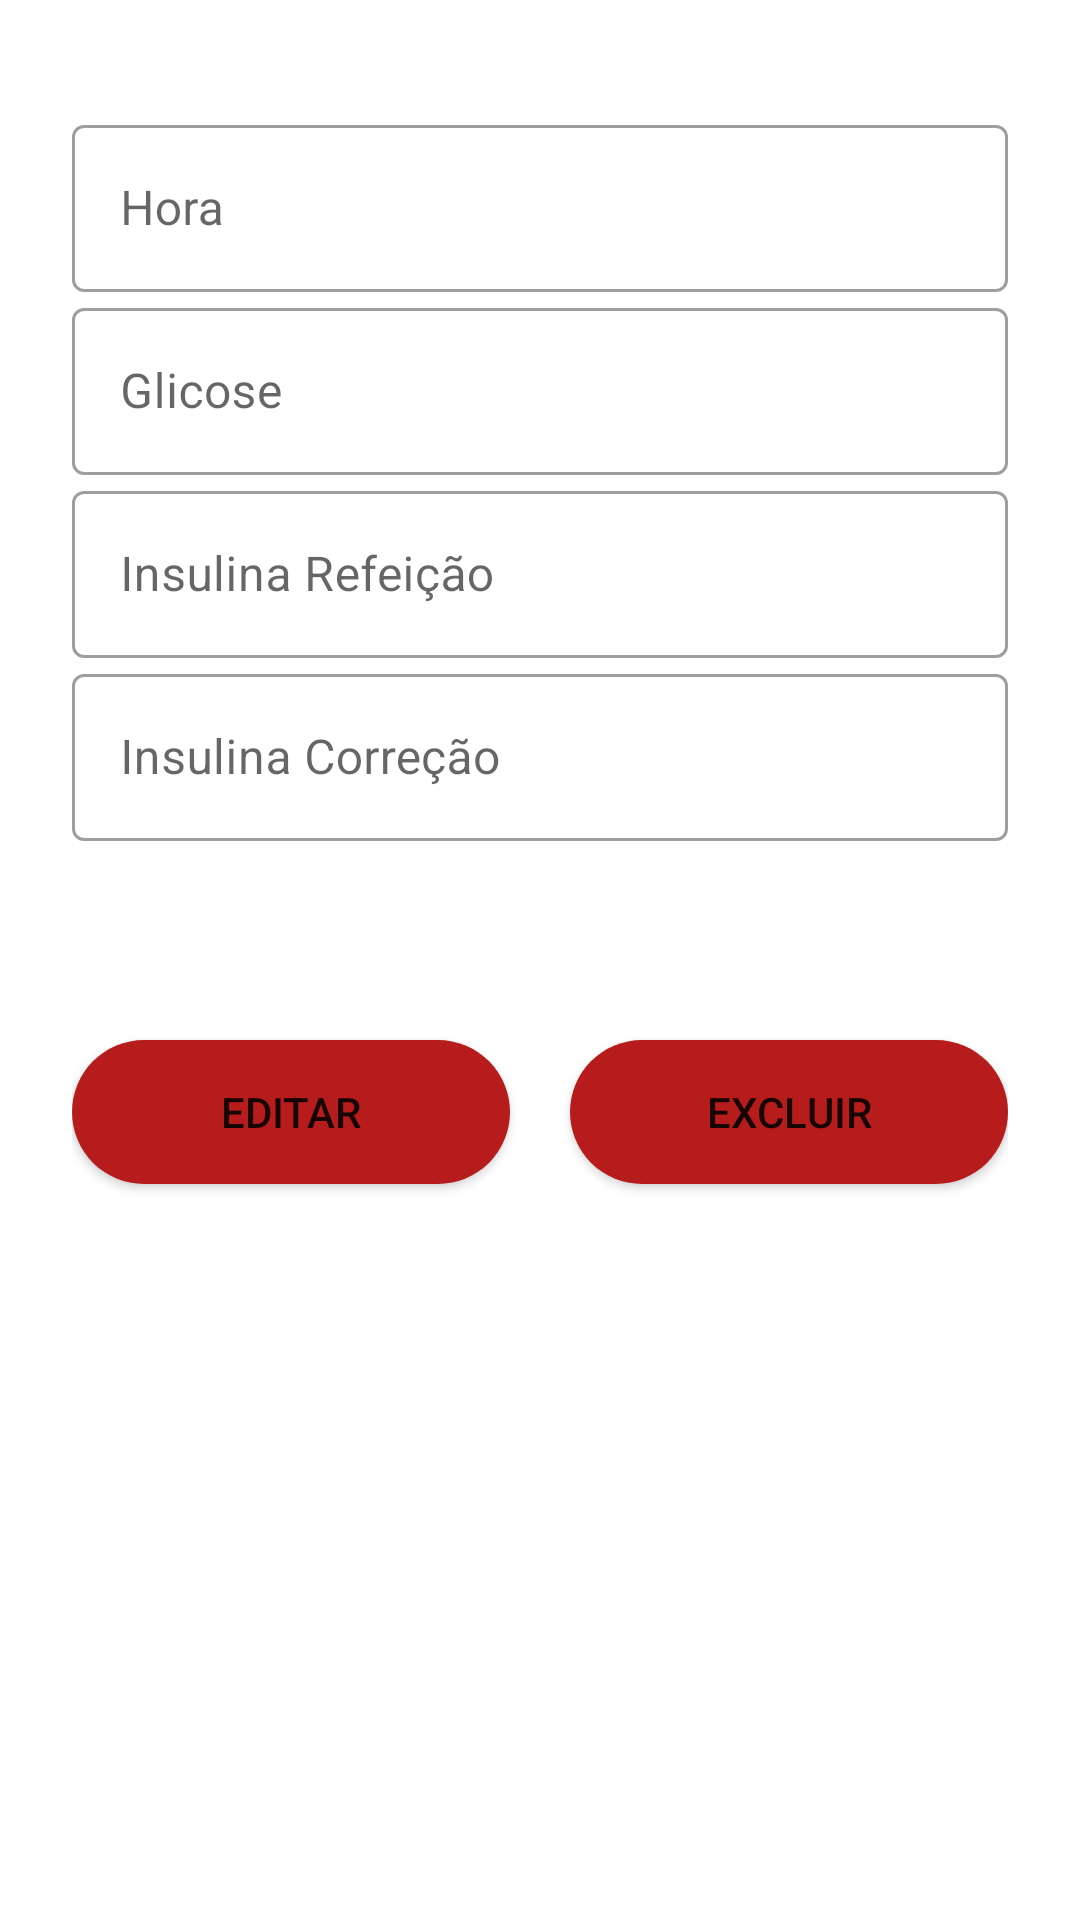

The Android layout XML behind this screen, and the referenced resources:
<!-- AndroidManifest.xml: application theme Theme.ProjetoGnote -->
<!-- res/layout/fragment_editar_registro.xml -->
<?xml version="1.0" encoding="utf-8"?>
<androidx.constraintlayout.widget.ConstraintLayout
    xmlns:android="http://schemas.android.com/apk/res/android"
    xmlns:app="http://schemas.android.com/apk/res-auto"
    xmlns:tools="http://schemas.android.com/tools"
    android:layout_width="match_parent"
    android:layout_height="match_parent">

    <LinearLayout
        android:id="@+id/linearLayout"
        android:layout_width="0dp"
        android:layout_height="265dp"
        android:layout_marginStart="24dp"
        android:layout_marginTop="24dp"
        android:layout_marginEnd="24dp"
        android:layout_marginBottom="300dp"
        android:gravity="center"
        android:orientation="vertical"
        app:layout_constraintBottom_toBottomOf="parent"
        app:layout_constraintEnd_toEndOf="parent"
        app:layout_constraintHorizontal_bias="0.666"
        app:layout_constraintStart_toStartOf="parent"
        app:layout_constraintTop_toTopOf="parent"
        app:layout_constraintVertical_bias="0.241"
        tools:ignore="MissingConstraints">

        <com.google.android.material.textfield.TextInputLayout
            android:id="@+id/txt_hora_reg_editar"
            style="@style/Widget.MaterialComponents.TextInputLayout.OutlinedBox"
            android:layout_width="match_parent"
            android:layout_height="wrap_content">

            <com.google.android.material.textfield.TextInputEditText
                android:id="@+id/et_hora_reg_editar"
                android:layout_width="match_parent"
                android:layout_height="wrap_content"
                android:hint="Hora" />
        </com.google.android.material.textfield.TextInputLayout>

        <com.google.android.material.textfield.TextInputLayout
            android:id="@+id/txt_glicose_reg_editar"
            style="@style/Widget.MaterialComponents.TextInputLayout.OutlinedBox"
            android:layout_width="match_parent"
            android:layout_height="wrap_content">

            <com.google.android.material.textfield.TextInputEditText
                android:id="@+id/et_glicose_reg_editar"
                android:layout_width="match_parent"
                android:layout_height="wrap_content"
                android:hint="Glicose" />
        </com.google.android.material.textfield.TextInputLayout>

        <com.google.android.material.textfield.TextInputLayout
            android:id="@+id/txt_insulina_refeicao_editar"
            style="@style/Widget.MaterialComponents.TextInputLayout.OutlinedBox"
            android:layout_width="match_parent"
            android:layout_height="wrap_content">

            <com.google.android.material.textfield.TextInputEditText
                android:id="@+id/et_insulina_refeicao_editar"
                android:layout_width="match_parent"
                android:layout_height="wrap_content"
                android:hint="Insulina Refeição" />
        </com.google.android.material.textfield.TextInputLayout>

        <com.google.android.material.textfield.TextInputLayout
            android:id="@+id/txt_insulina_correcao_editar"
            style="@style/Widget.MaterialComponents.TextInputLayout.OutlinedBox"
            android:layout_width="match_parent"
            android:layout_height="match_parent">

            <com.google.android.material.textfield.TextInputEditText
                android:id="@+id/et_insulina_correcao_editar"
                android:layout_width="match_parent"
                android:layout_height="wrap_content"
                android:hint="Insulina Correção" />
        </com.google.android.material.textfield.TextInputLayout>
    </LinearLayout>

    <LinearLayout
        android:layout_width="0dp"
        android:layout_height="0dp"
        android:layout_marginStart="24dp"
        android:layout_marginEnd="24dp"
        android:layout_marginBottom="200dp"
        android:gravity="center"
        android:orientation="horizontal"
        app:layout_constraintBottom_toBottomOf="parent"
        app:layout_constraintEnd_toEndOf="parent"
        app:layout_constraintStart_toStartOf="parent"
        app:layout_constraintTop_toBottomOf="@+id/linearLayout"
        tools:ignore="MissingConstraints">

        <Button
            android:id="@+id/bt_editar_registro"
            android:layout_width="146dp"
            android:layout_height="48dp"
            android:layout_marginRight="10dp"
            android:background="@drawable/custom_button"
            android:gravity="center"
            android:text="Editar"
            tools:ignore="MissingConstraints" />

        <Button
            android:id="@+id/bt_excluir_registro"
            android:layout_width="146dp"
            android:layout_height="48dp"
            android:layout_marginLeft="10dp"
            android:background="@drawable/custom_button"
            android:gravity="center"
            android:text="Excluir"
            tools:ignore="MissingConstraints" />

    </LinearLayout>

</androidx.constraintlayout.widget.ConstraintLayout>
<!-- resources referenced by this layout -->
<resources>
  <!-- drawable custom_button (drawable) -->
  <?xml version="1.0" encoding="utf-8"?>
  <shape xmlns:android="http://schemas.android.com/apk/res/android" android:shape="rectangle">
  
      <solid android:color="@color/red_gnote"/>
      <corners android:radius="50dp"/>
  </shape>
  <style name="Theme.ProjetoGnote" parent="Theme.MaterialComponents.DayNight.NoActionBar">
          
          <item name="colorPrimary">@color/red_gnote</item>
          <item name="colorPrimaryVariant">@color/black</item>
          <item name="colorOnPrimary">@color/white_smoke</item>
          
          <item name="colorSecondary">#0277BD</item>
          <item name="colorSecondaryVariant">@color/teal_700</item>
          <item name="colorOnSecondary">@color/black</item>
          
          <item name="android:statusBarColor" tools:targetApi="l">?attr/colorPrimaryVariant</item>
          
      </style>
  <color name="red_gnote">#B71C1C</color>
  <color name="black">#FF000000</color>
  <color name="white_smoke">#F5F5F5</color>
  <color name="teal_700">#FF018786</color>
</resources>
